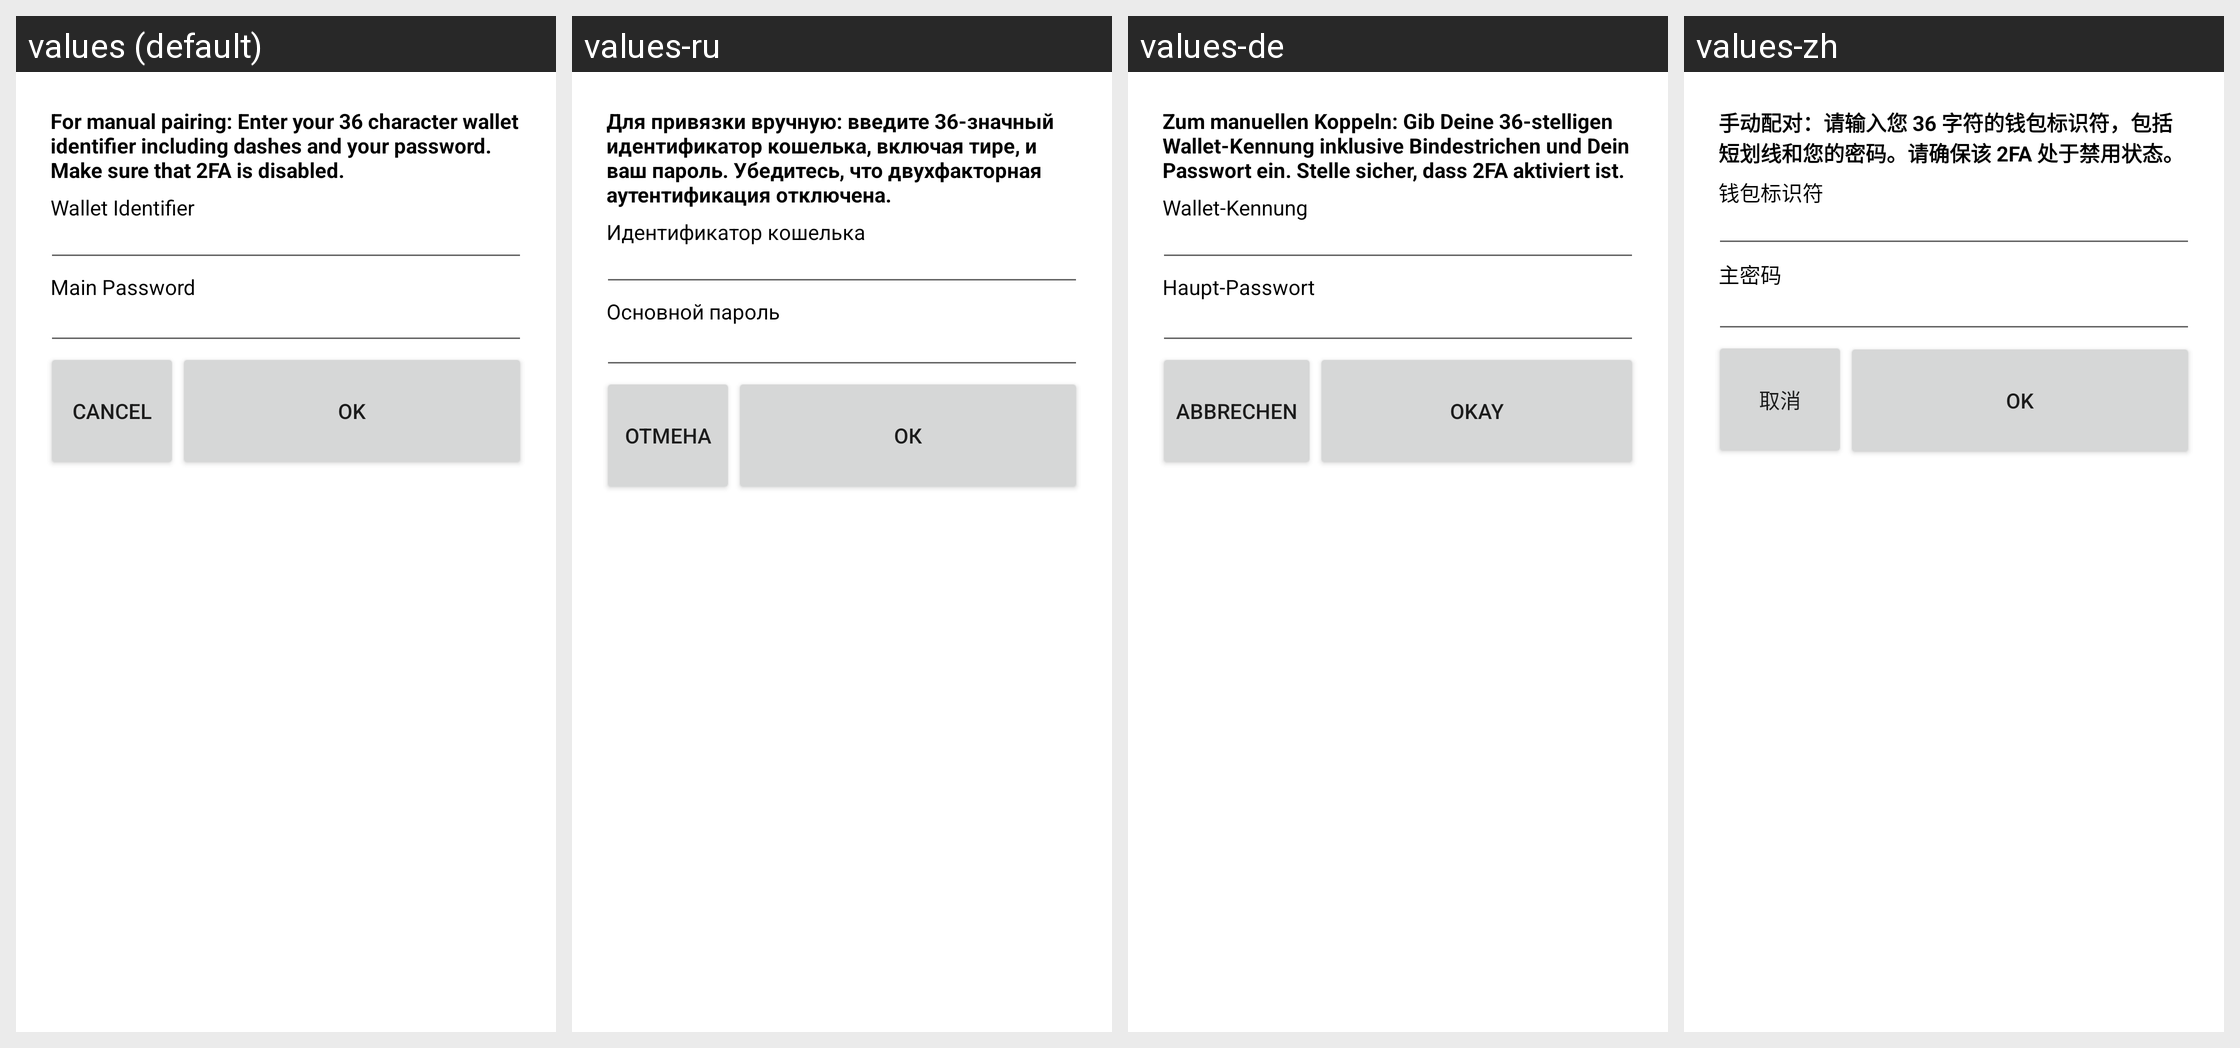

For this localized Android screen grid, give each drawn string resource with its value in every locale shown.
Android screen res/layout/manual_pairing.xml rendered under 4 locales, left to right: values (default), values-ru, values-de, values-zh. Device: Nexus 5 (rendered at 1080×1920; each locale shown at half size, 540×960, under a caption strip naming it); theme Theme.MaterialComponents.DayNight.NoActionBar.
Strings drawn on this screen, with the default value and each locale's value (text and hints the layout hard-codes, and strings that could not be matched under every locale, appear in the picture but are not listed):

manual_pairing_prompt
  values: For manual pairing: Enter your 36 character wallet identifier including dashes and your password. Make sure that 2FA is disabled.
  values-ru: Для привязки вручную: введите 36-значный идентификатор кошелька, включая тире, и ваш пароль. Убедитесь, что двухфакторная аутентификация отключена.
  values-de: Zum manuellen Koppeln: Gib Deine 36-stelligen Wallet-Kennung inklusive Bindestrichen und Dein Passwort ein. Stelle sicher, dass 2FA aktiviert ist.
  values-zh: 手动配对：请输入您 36 字符的钱包标识符，包括短划线和您的密码。请确保该 2FA 处于禁用状态。

wallet_identifier_title
  values: Wallet Identifier
  values-ru: Идентификатор кошелька
  values-de: Wallet-Kennung
  values-zh: 钱包标识符

main_password_title
  values: Main Password
  values-ru: Основной пароль
  values-de: Haupt-Passwort
  values-zh: 主密码

cancel
  values: Cancel
  values-ru: Отмена
  values-de: Abbrechen
  values-zh: 取消

ok
  values: Ok
  values-ru: Ок
  values-de: Okay
  values-zh: OK
